Run: headless pygame with SDL's dummy video driver; simulated clock (each Clock.tick advances the game by its frame time, no real sleeping); random seed 0; keys injected as events and as key.get_pressed() state; no mouse input.
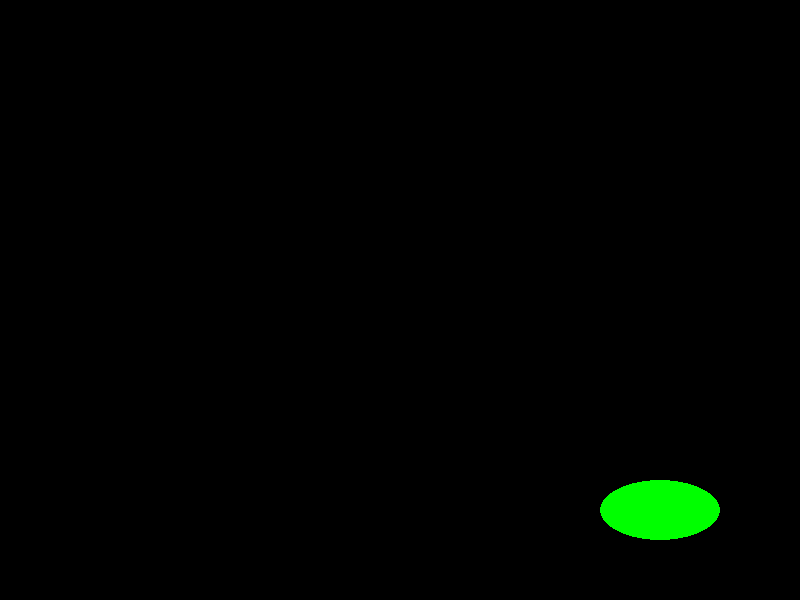
Frame 1 of 4 · flips 1–60 · no input
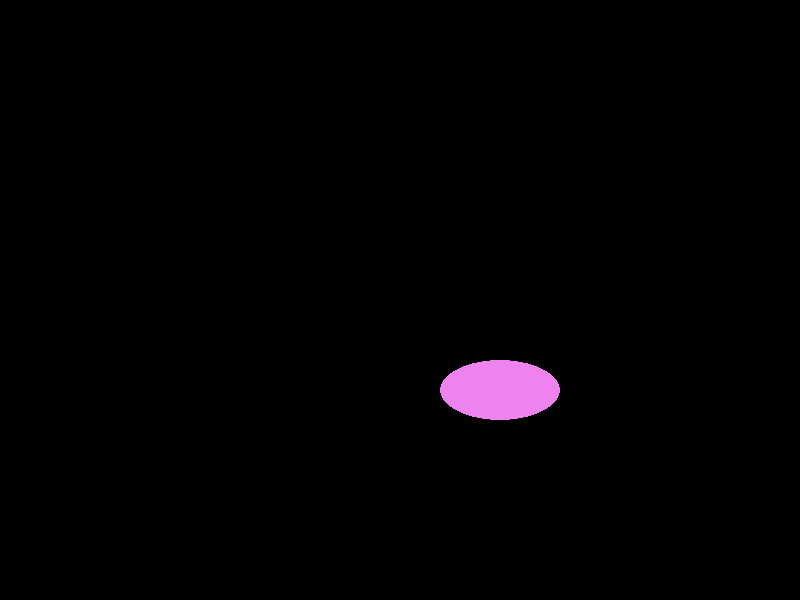
Frame 2 of 4 · flips 61–180 · tapped SPACE, RETURN · held RIGHT (→), D
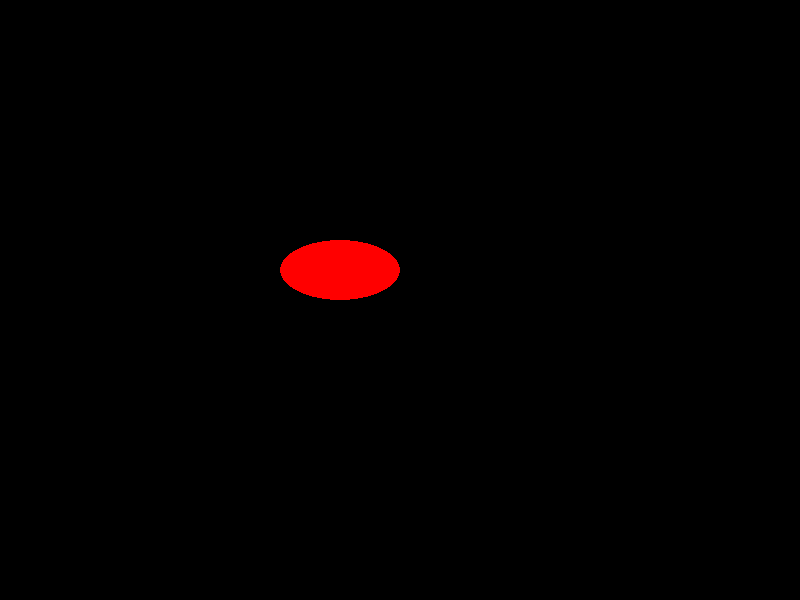
Frame 3 of 4 · flips 181–300 · held DOWN (↓), S
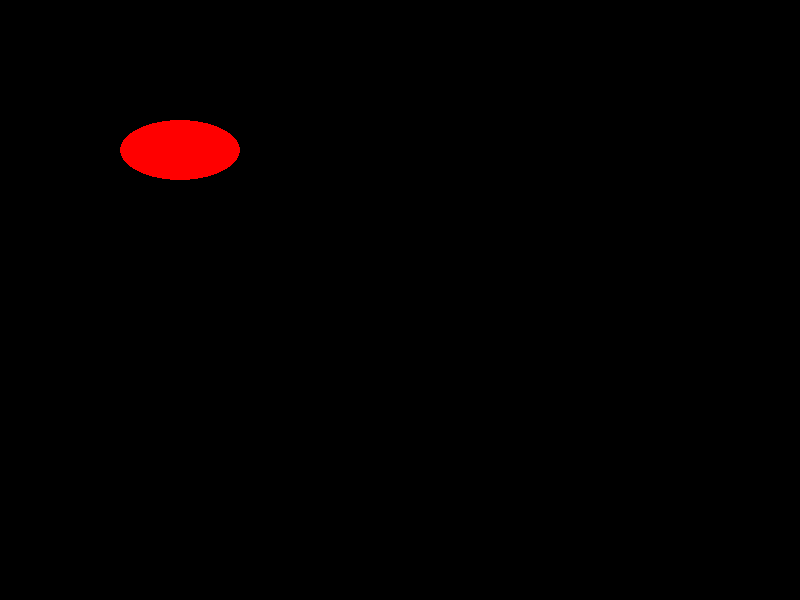
Frame 4 of 4 · flips 301–420 · held LEFT (←), A, UP (↑), W

The pygame program that drew these frames:

import pygame, random
from math import pi

pygame.init()

screen = pygame.display.set_mode((800, 600))
pygame.display.set_caption("DVD ScreenSaver")

colors = ("green", "red", "violet", "blue", "white", "cyan")
color = colors[random.randint(0, len(colors) - 1)]

def randcol(current):
    buf = colors[random.randint(0, len(colors) - 1)]
    while buf == current:
    	buf = colors[random.randint(0, len(colors) - 1)]
    return buf

dvd_x = dvd_y = 0
direction_x = direction_y = 1

clock = pygame.time.Clock()
playing = True
while playing:
    for event in pygame.event.get():
        if event.type == pygame.QUIT:
            playing = False
    dvd_x += 10 * direction_x
    dvd_y += 10 * direction_y
    if dvd_x <= 0:
        direction_x = 1
        color = randcol(color)
    elif dvd_x >= 680:
        direction_x = -1
        color = randcol(color)
    if dvd_y <= 0:
        direction_y = 1
        color = randcol(color)
    elif dvd_y >= 540:
        direction_y = -1
        color = randcol(color)
    screen.fill("black")
    pygame.draw.ellipse(screen, color, [dvd_x, dvd_y, 120, 60])
    pygame.display.update()
    clock.tick(30)
pygame.quit()
quit()
